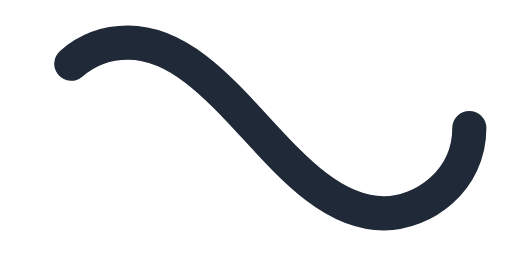
t = 0.00 s
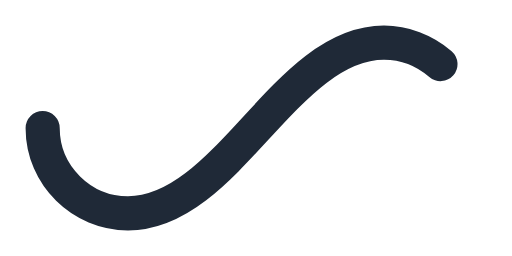
t = 0.50 s
t = 1.00 s: frame unchanged from t = 0.00 s, image omitted
t = 1.50 s: frame unchanged from t = 0.50 s, image omitted

The animated SVG that drew these frames (rendered in a browser with its animation timeline set to each time). Animation: 1 SMIL element (animate=1); one cycle of 2.00 s, repeats indefinitely.

﻿<svg xmlns='http://www.w3.org/2000/svg' viewBox='0 0 300 150'><path fill='none' stroke='#1F2937' stroke-width='20' stroke-linecap='round' stroke-dasharray='300 385' stroke-dashoffset='0' d='M275 75c0 31-27 50-50 50-58 0-92-100-150-100-28 0-50 22-50 50s23 50 50 50c58 0 92-100 150-100 24 0 50 19 50 50Z'><animate attributeName='stroke-dashoffset' calcMode='spline' dur='2' values='685;-685' keySplines='0 0 1 1' repeatCount='indefinite'></animate></path></svg>